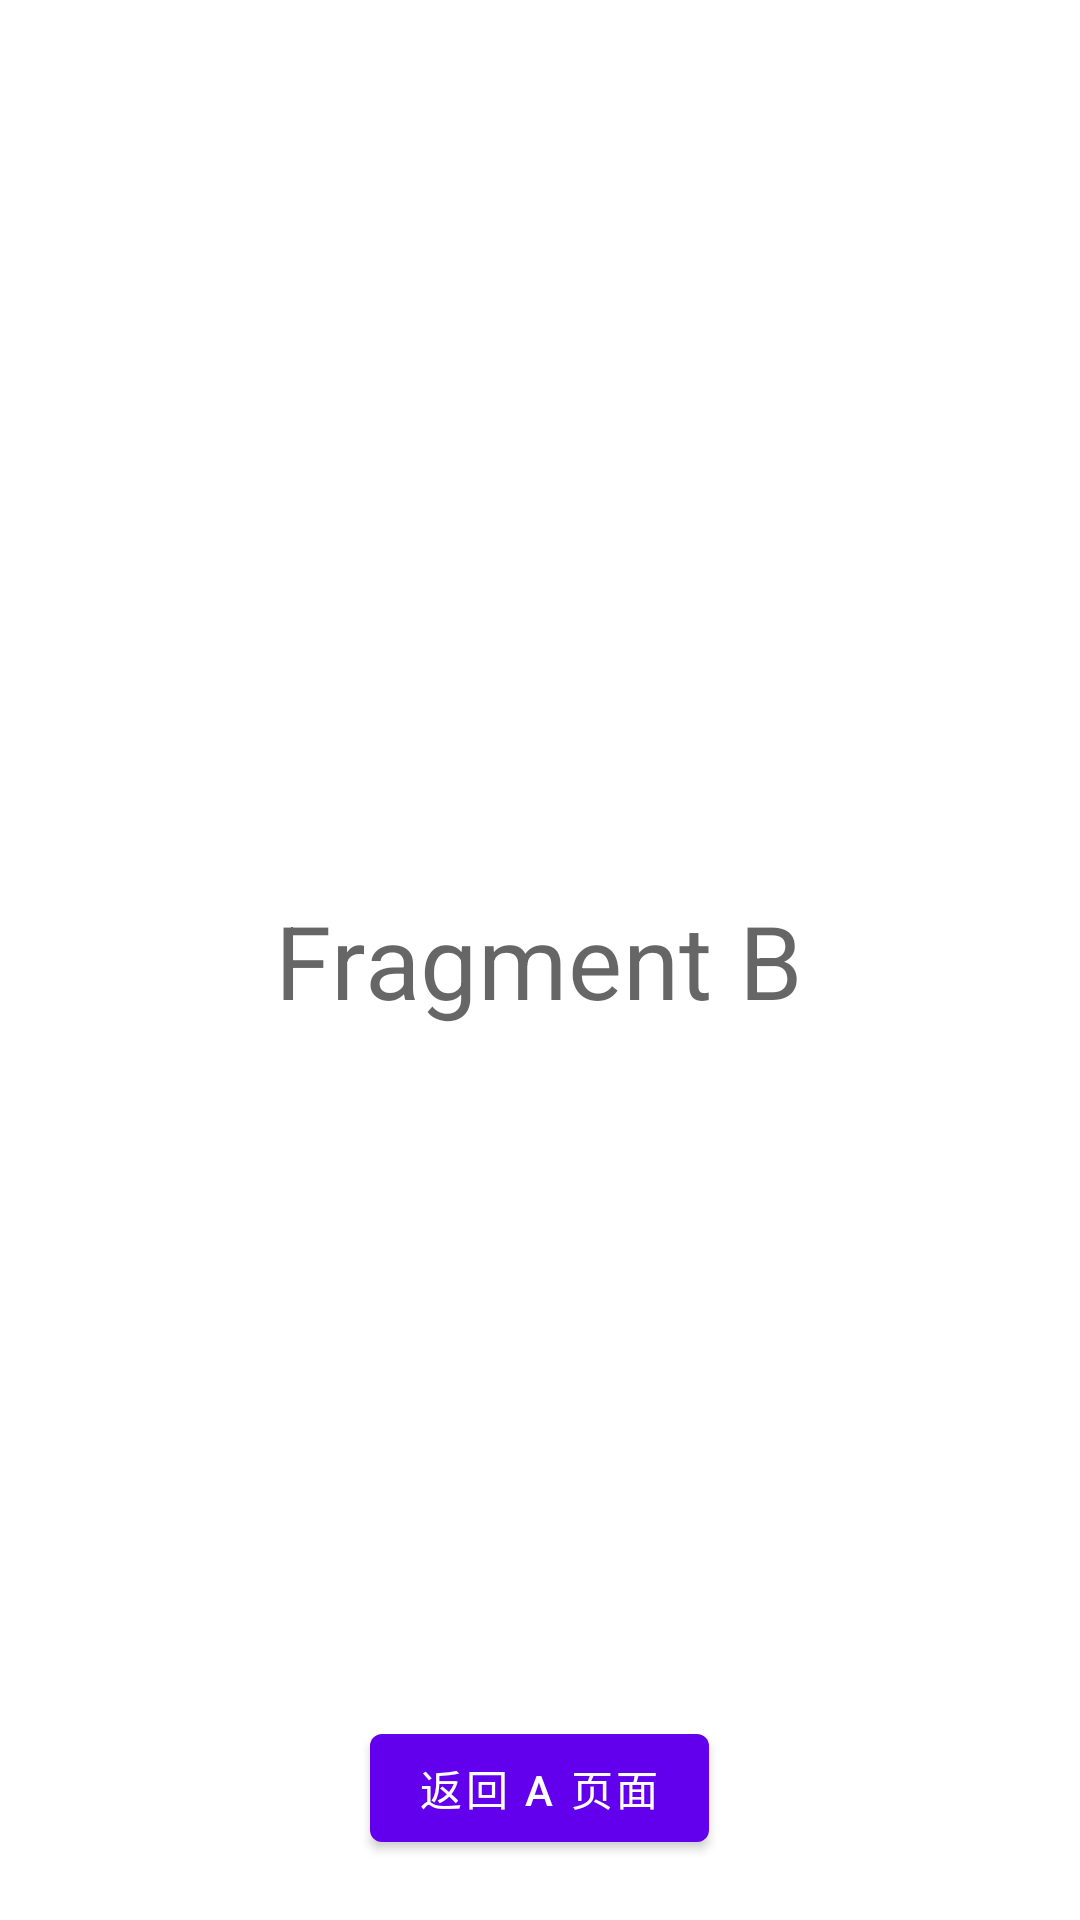

This screen was rendered from an Android layout file. Write that file and the resources it references.
<!-- AndroidManifest.xml: application theme Theme.NavigationTransform -->
<!-- res/layout/fragment_b.xml -->
<?xml version="1.0" encoding="utf-8"?>
<FrameLayout xmlns:android="http://schemas.android.com/apk/res/android"
    xmlns:tools="http://schemas.android.com/tools"
    android:layout_width="match_parent"
    android:layout_height="match_parent"
    android:background="#ffffff"
    tools:context=".BFragment">

    <com.google.android.material.textview.MaterialTextView
        android:layout_width="wrap_content"
        android:layout_height="wrap_content"
        android:layout_gravity="center"
        android:text="Fragment B"
        android:textAppearance="@style/TextAppearance.MaterialComponents.Headline4" />


    <com.google.android.material.button.MaterialButton
        android:id="@+id/back"
        android:layout_width="wrap_content"
        android:layout_height="wrap_content"
        android:layout_gravity="bottom|center_horizontal"
        android:layout_marginBottom="20dp"
        android:text="返回 A 页面" />

</FrameLayout>
<!-- resources referenced by this layout -->
<resources>
  <style name="Theme.NavigationTransform" parent="Theme.MaterialComponents.DayNight.DarkActionBar">
          
          <item name="colorPrimary">@color/purple_500</item>
          <item name="colorPrimaryVariant">@color/purple_700</item>
          <item name="colorOnPrimary">@color/white</item>
          
          <item name="colorSecondary">@color/teal_200</item>
          <item name="colorSecondaryVariant">@color/teal_700</item>
          <item name="colorOnSecondary">@color/black</item>
          
          <item name="android:statusBarColor" tools:targetApi="l">?attr/colorPrimaryVariant</item>
          
      </style>
  <!-- not gathered from this repository: default colours our renderer supplied (Android Studio template values) -->
  <color name="purple_500">#FF6200EE</color>
  <color name="purple_700">#FF3700B3</color>
  <color name="teal_200">#FF03DAC5</color>
  <color name="teal_700">#FF018786</color>
  <color name="black">#FF000000</color>
  <color name="white">#FFFFFFFF</color>
</resources>
